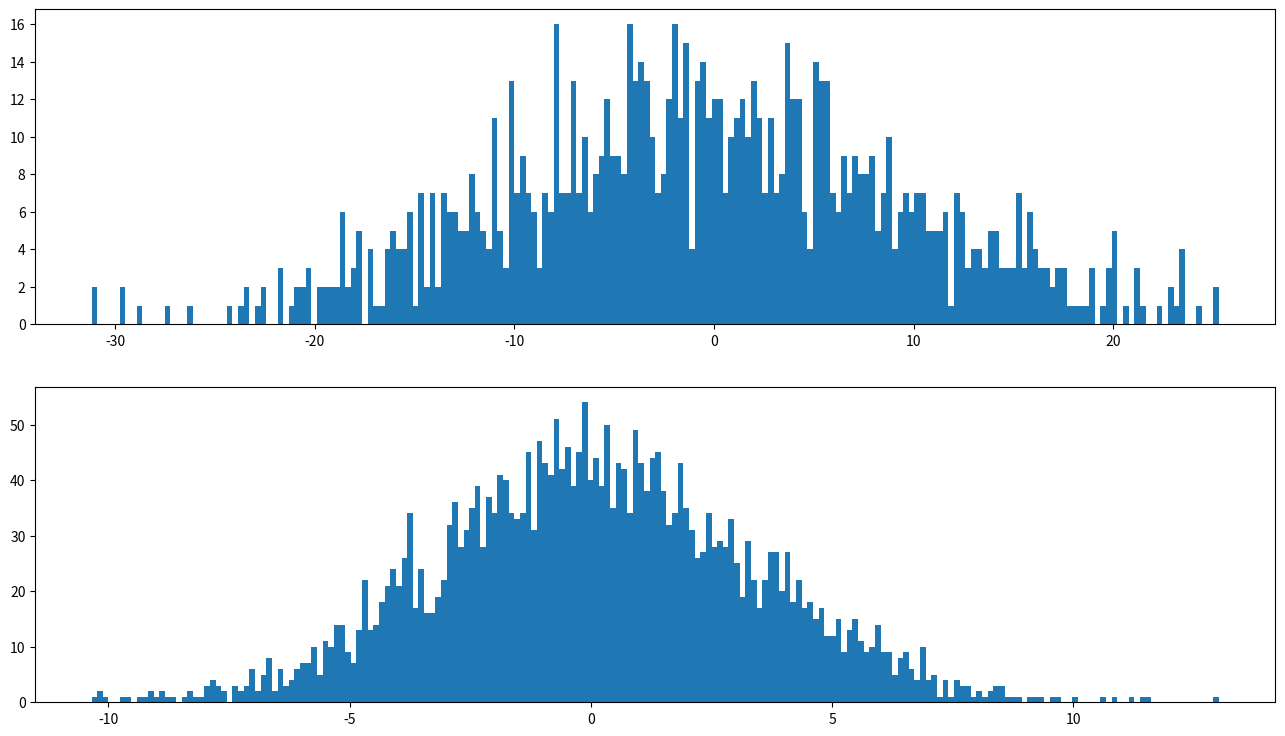

Write Python code to recreate this figure.
import matplotlib.pyplot as plt
import numpy as np

values1 = np.random.normal(0, 10, 1000)

values3 = np.random.normal(0, 10, 3000)/3
fig = plt.figure(figsize = (16,9))
ax1 = fig.add_subplot(211)
ax2 = fig.add_subplot(212)
ax1.hist(values1, 200)
ax2.hist(values3, 200)

plt.show()
